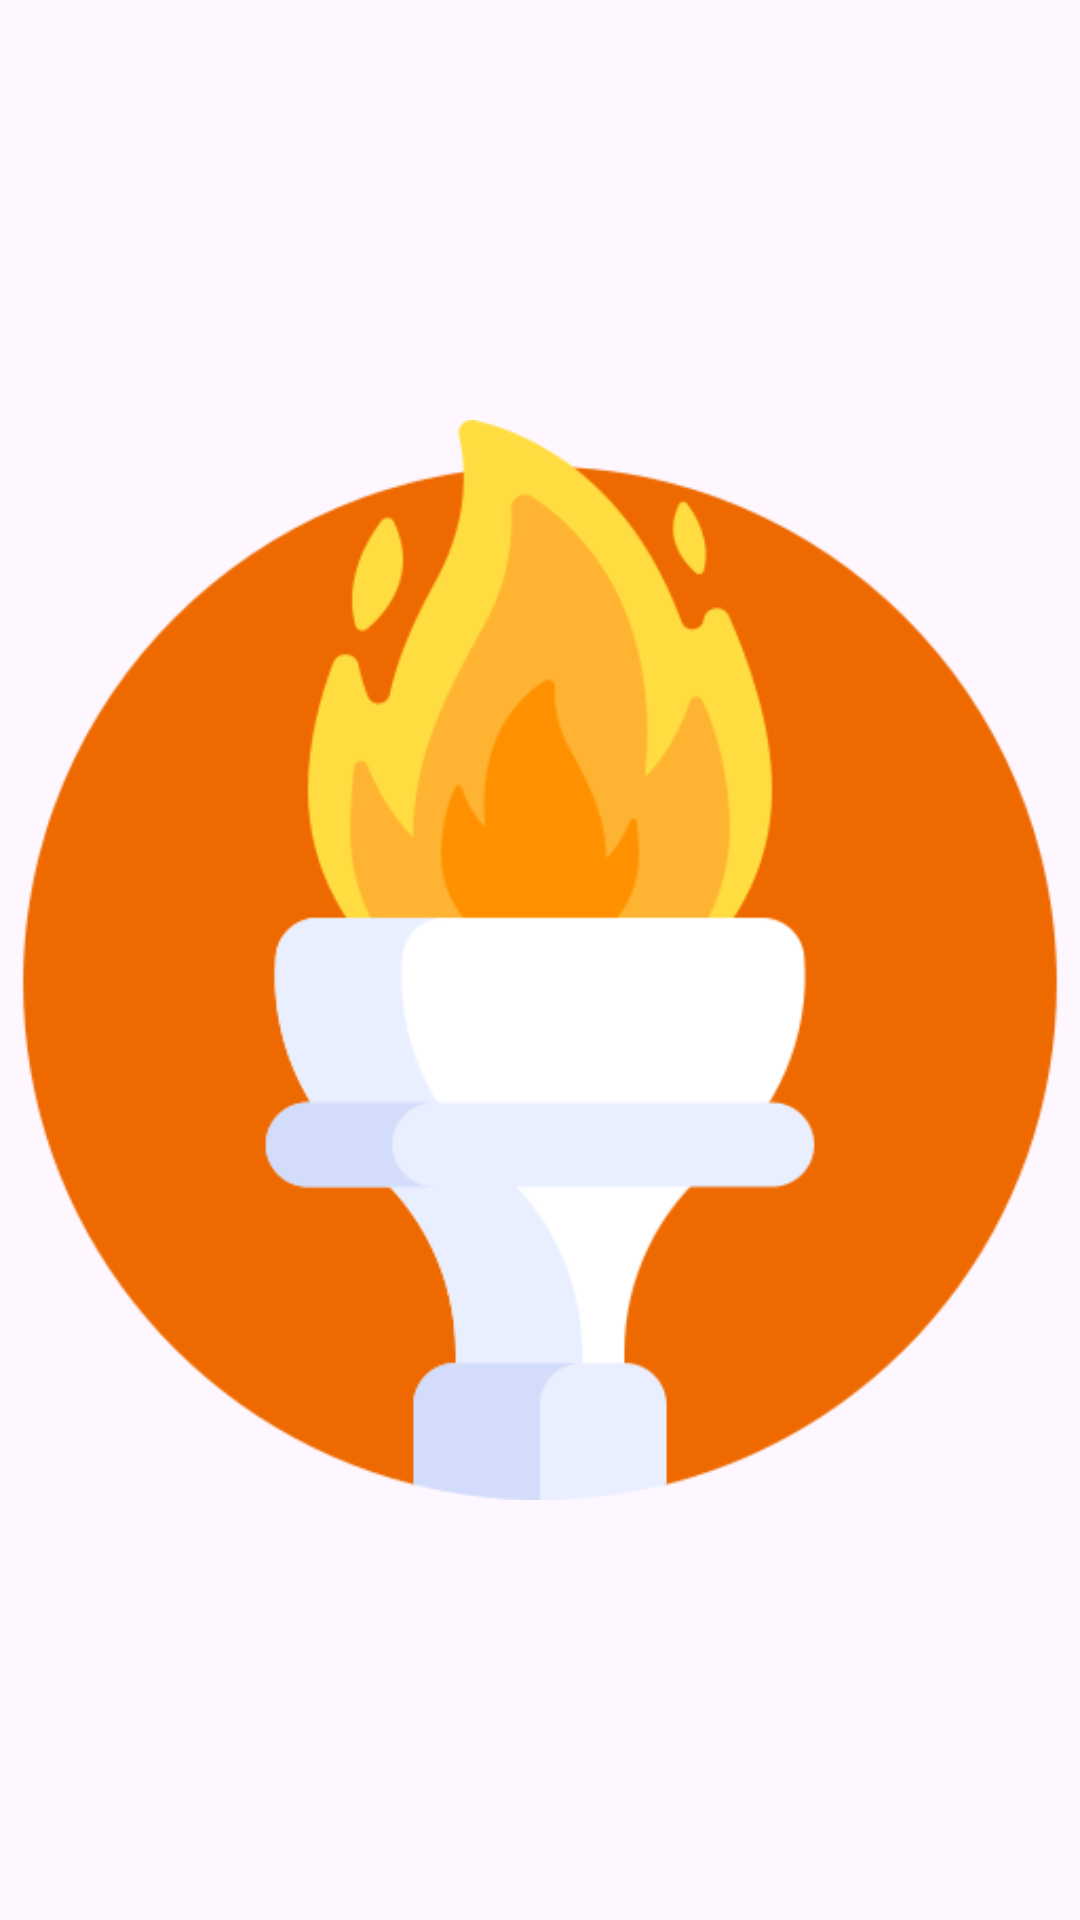

Android layout source for this screen:
<!-- AndroidManifest.xml: application theme Theme.Firebase -->
<!-- res/layout/custom_notification_expanded.xml -->
<?xml version="1.0" encoding="utf-8"?>
<RelativeLayout xmlns:android="http://schemas.android.com/apk/res/android"
    xmlns:app="http://schemas.android.com/apk/res-auto"
    android:layout_width="match_parent"
    android:layout_height="256dp">

    <ImageView
        android:layout_width="match_parent"
        android:layout_height="match_parent"
        android:src="@drawable/fire_logo"/>
</RelativeLayout>
<!-- resources referenced by this layout -->
<resources>
  <!-- drawable fire_logo: png bitmap (drawable, 44652 bytes) -->
  <style name="Theme.Firebase" parent="Base.Theme.Firebase" />
  <style name="Base.Theme.Firebase" parent="Theme.Material3.DayNight.NoActionBar">
          
           <item name="colorPrimary">@color/pumpkin</item>
      </style>
  <color name="pumpkin">#000000</color>
</resources>
